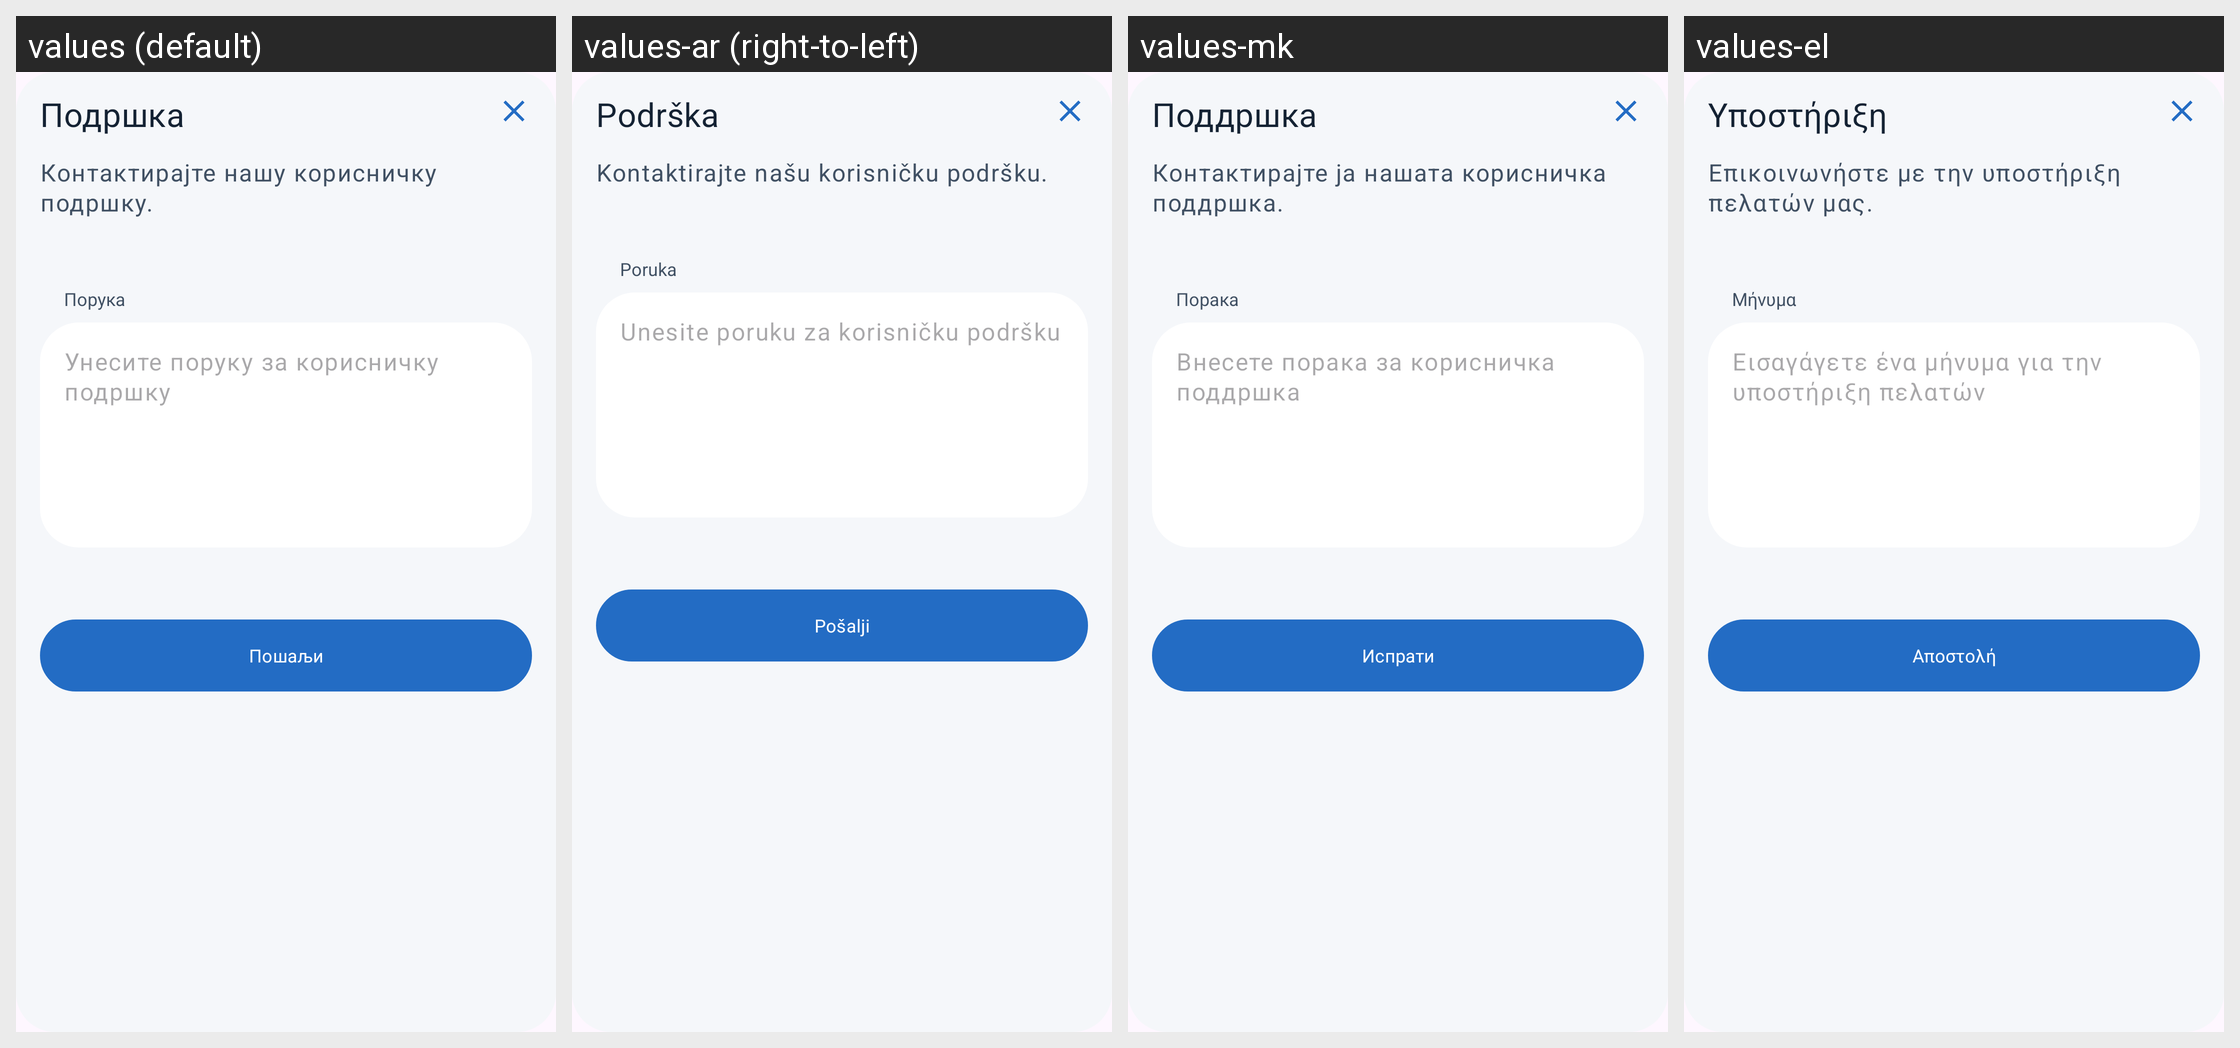

The same Android screen rendered under several of its app's locales, left to right. List the strings drawn on it with the default value and each locale's translation.
Android screen res/layout/dialog_support.xml rendered under 4 locales, left to right: values (default), values-ar (right-to-left), values-mk, values-el. Device: Nexus 5 (rendered at 1080×1920; each locale shown at half size, 540×960, under a caption strip naming it); theme Base.Theme.OpenBalkanETC.
Other locales in the repository, not shown: values-bs, values-de, values-en, values-hr, values-sr, values-tr.
Strings drawn on this screen, with the default value and each locale's value (text and hints the layout hard-codes, and strings that could not be matched under every locale, appear in the picture but are not listed):

support_text
  values: Подршка
  values-ar: Podrška
  values-mk: Поддршка
  values-el: Υποστήριξη

contact_support
  values: Контактирајте нашу корисничку подршку.
  values-ar: Kontaktirajte našu korisničku podršku.
  values-mk: Контактирајте ја нашата корисничка поддршка.
  values-el: Επικοινωνήστε με την υποστήριξη πελατών μας.

support_dialog_message
  values: Порука
  values-ar: Poruka
  values-mk: Порака
  values-el: Μήνυμα

enter_message_support
  values: Унесите поруку за корисничку подршку
  values-ar: Unesite poruku za korisničku podršku
  values-mk: Внесете порака за корисничка поддршка
  values-el: Εισαγάγετε ένα μήνυμα για την υποστήριξη πελατών

send
  values: Пошаљи
  values-ar: Pošalji
  values-mk: Испрати
  values-el: Αποστολή
